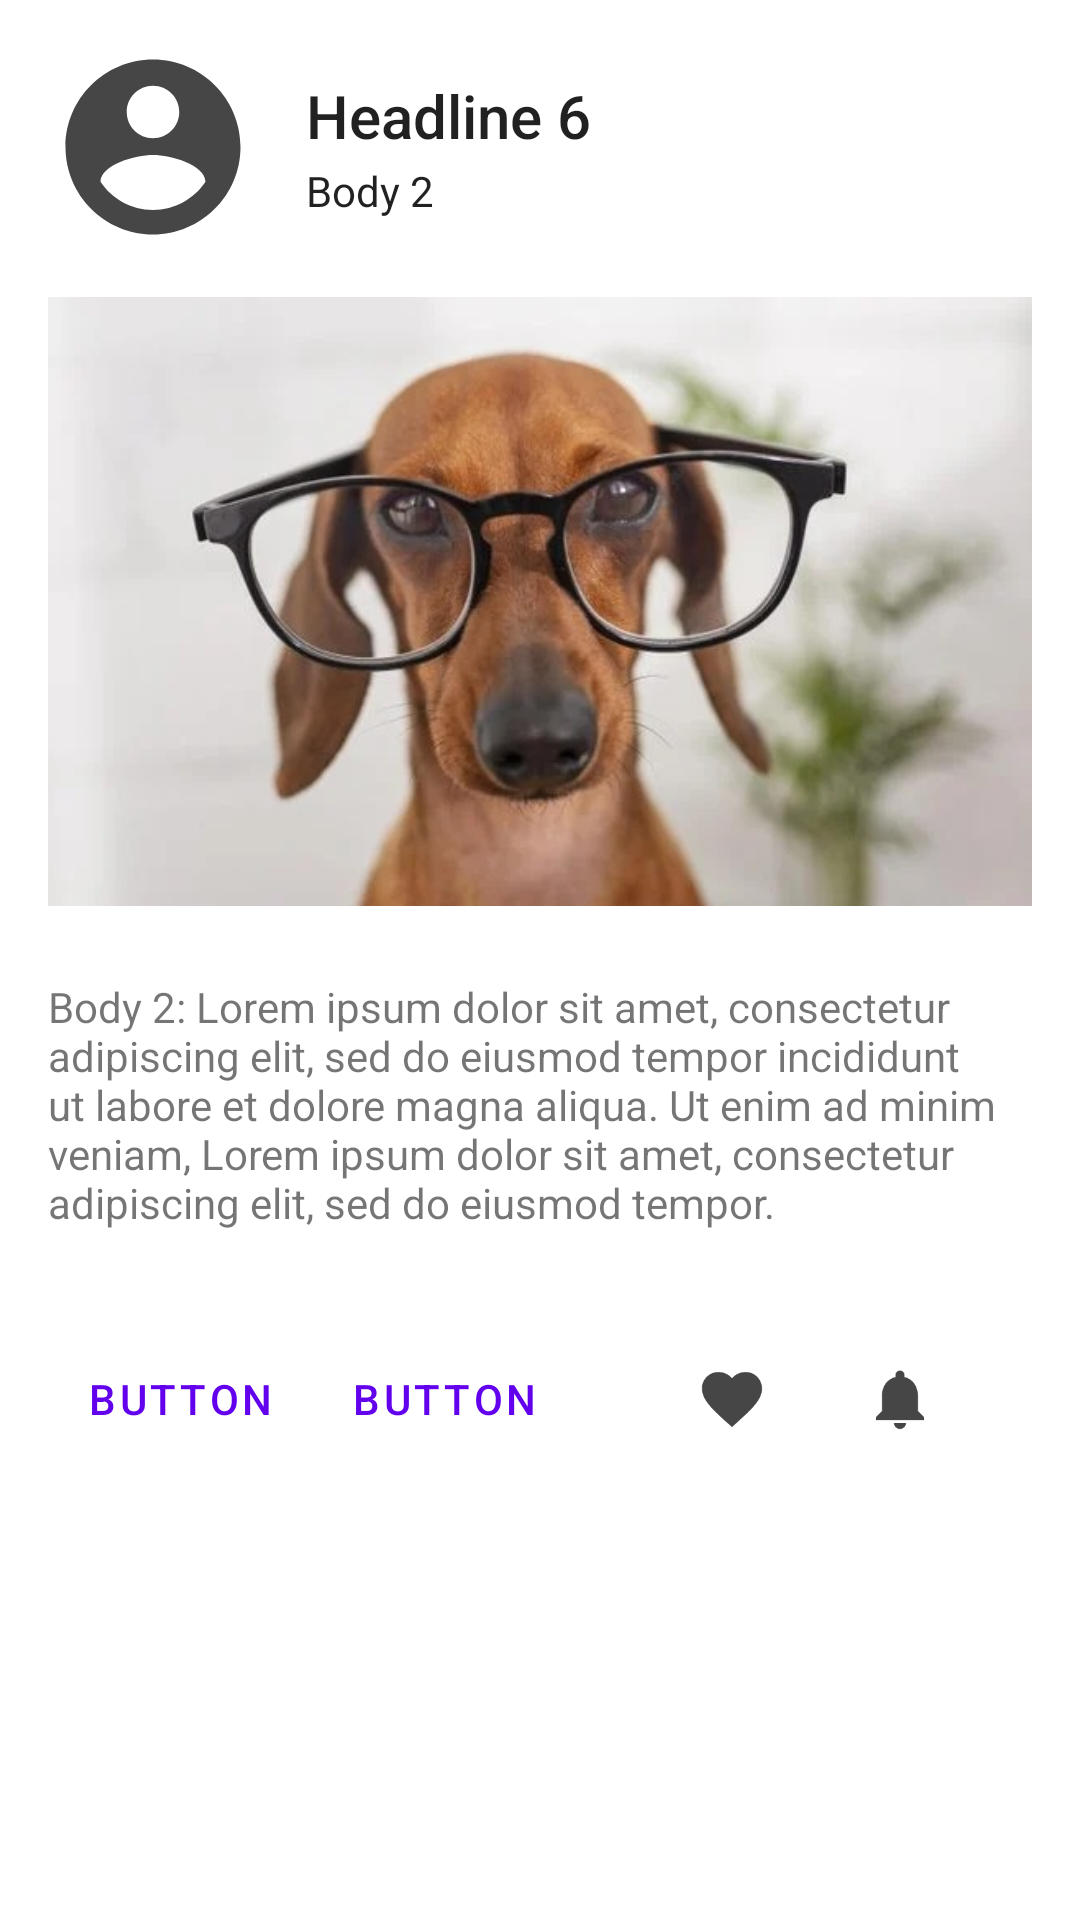

Write the Android layout XML for this screen, with the resource values it uses.
<!-- AndroidManifest.xml: application theme Theme.Sopet -->
<!-- res/layout/activity_card_details.xml -->
<?xml version="1.0" encoding="utf-8"?>
<LinearLayout xmlns:android="http://schemas.android.com/apk/res/android"
    xmlns:app="http://schemas.android.com/apk/res-auto"
    xmlns:tools="http://schemas.android.com/tools"
    android:layout_width="match_parent"
    android:layout_height="match_parent"
    tools:context=".ui.activity.CardDetails"
    android:orientation="vertical">

    
    <LinearLayout
        android:layout_width="match_parent"
        android:layout_height="wrap_content"
        android:layout_marginLeft="16dp"
        android:layout_marginTop="14dp"
        android:layout_marginRight="16dp"
        android:layout_marginBottom="12dp"
        android:orientation="horizontal"
        tools:ignore="UselessParent">

        <ImageView
            android:layout_width="70dp"
            android:layout_height="70dp"
            android:contentDescription="Profile image"
            android:src="@drawable/ic_baseline_account_circle_24" />

        <LinearLayout
            android:layout_width="wrap_content"
            android:layout_height="wrap_content"
            android:layout_gravity="center_vertical"
            android:layout_marginStart="16dp"
            android:orientation="vertical">

            <TextView
                android:layout_width="wrap_content"
                android:layout_height="wrap_content"
                android:fontFamily="sans-serif-medium"
                android:text="Headline 6"
                android:textColor="@color/black_87"
                android:textSize="20sp" />

            <TextView
                android:layout_width="wrap_content"
                android:layout_height="wrap_content"
                android:layout_marginTop="2dp"
                android:text="Body 2"
                android:textColor="@color/black_87"
                android:textSize="14sp" />
        </LinearLayout>

    </LinearLayout>

    
    <ImageView
        android:layout_width="match_parent"
        android:layout_height="203dp"
        android:layout_marginTop="3dp"
        android:layout_marginEnd="16dp"
        android:layout_marginStart="16dp"
        android:contentDescription="Pet image of item in recyclerview"
        android:scaleType="centerCrop"
        app:srcCompat="@drawable/img_pet_photo" />

    <TextView
        android:layout_width="match_parent"
        android:layout_height="wrap_content"
        android:layout_marginTop="24dp"
        android:layout_marginStart="16dp"
        android:layout_marginEnd="16dp"
        android:text="Body 2: Lorem ipsum dolor sit amet, consectetur adipiscing elit, sed do eiusmod tempor incididunt ut labore et dolore magna aliqua. Ut enim ad minim veniam, Lorem ipsum dolor sit amet, consectetur adipiscing elit, sed do eiusmod tempor."/>

    
    <LinearLayout
        android:layout_width="match_parent"
        android:layout_height="wrap_content"
        android:layout_marginEnd="16dp"
        android:layout_marginStart="16dp"
        android:layout_marginTop="32dp"
        android:orientation="horizontal">

        <com.google.android.material.button.MaterialButton
            style="@style/Widget.MaterialComponents.Button.TextButton"
            android:layout_width="wrap_content"
            android:layout_height="wrap_content"
            android:text="Button" />

        <com.google.android.material.button.MaterialButton
            style="@style/Widget.MaterialComponents.Button.TextButton"
            android:layout_width="wrap_content"
            android:layout_height="wrap_content"
            android:text="Button" />

        <LinearLayout
            android:layout_width="match_parent"
            android:layout_height="match_parent"
            android:gravity="center|right"
            android:orientation="horizontal">

            <ImageButton
                android:layout_width="wrap_content"
                android:layout_height="wrap_content"
                android:src="@drawable/ic_baseline_favorite_24"
                android:layout_marginEnd="32dp"
                android:background="?attr/selectableItemBackgroundBorderless"/>

            <ImageButton
                android:layout_width="wrap_content"
                android:layout_height="wrap_content"
                android:layout_marginEnd="32dp"
                android:src="@drawable/ic_baseline_notifications_24"
                android:background="?attr/selectableItemBackgroundBorderless"/>

        </LinearLayout>

    </LinearLayout>


</LinearLayout>
<!-- resources referenced by this layout -->
<resources>
  <color name="black_87">#DE000000</color>
  <!-- drawable ic_baseline_account_circle_24 (drawable) -->
  <vector android:height="24dp" android:tint="#464646"
      android:viewportHeight="24" android:viewportWidth="24"
      android:width="24dp" xmlns:android="http://schemas.android.com/apk/res/android">
      <path android:fillColor="@android:color/white" android:pathData="M12,2C6.48,2 2,6.48 2,12s4.48,10 10,10 10,-4.48 10,-10S17.52,2 12,2zM12,5c1.66,0 3,1.34 3,3s-1.34,3 -3,3 -3,-1.34 -3,-3 1.34,-3 3,-3zM12,19.2c-2.5,0 -4.71,-1.28 -6,-3.22 0.03,-1.99 4,-3.08 6,-3.08 1.99,0 5.97,1.09 6,3.08 -1.29,1.94 -3.5,3.22 -6,3.22z"/>
  </vector>
  <!-- drawable ic_baseline_favorite_24 (drawable) -->
  <vector android:height="24dp" android:tint="#464646"
      android:viewportHeight="24" android:viewportWidth="24"
      android:width="24dp" xmlns:android="http://schemas.android.com/apk/res/android">
      <path android:fillColor="@android:color/white" android:pathData="M12,21.35l-1.45,-1.32C5.4,15.36 2,12.28 2,8.5 2,5.42 4.42,3 7.5,3c1.74,0 3.41,0.81 4.5,2.09C13.09,3.81 14.76,3 16.5,3 19.58,3 22,5.42 22,8.5c0,3.78 -3.4,6.86 -8.55,11.54L12,21.35z"/>
  </vector>
  <!-- drawable ic_baseline_notifications_24 (drawable) -->
  <vector android:height="24dp" android:tint="#464646"
      android:viewportHeight="24" android:viewportWidth="24"
      android:width="24dp" xmlns:android="http://schemas.android.com/apk/res/android">
      <path android:fillColor="@android:color/white" android:pathData="M12,22c1.1,0 2,-0.9 2,-2h-4c0,1.1 0.89,2 2,2zM18,16v-5c0,-3.07 -1.64,-5.64 -4.5,-6.32L13.5,4c0,-0.83 -0.67,-1.5 -1.5,-1.5s-1.5,0.67 -1.5,1.5v0.68C7.63,5.36 6,7.92 6,11v5l-2,2v1h16v-1l-2,-2z"/>
  </vector>
  <!-- drawable img_pet_photo: jpeg bitmap (drawable, 34115 bytes) -->
  <style name="Theme.Sopet" parent="Theme.MaterialComponents.DayNight.DarkActionBar">
          
          <item name="colorPrimary">@color/purple_500</item>
          <item name="colorPrimaryVariant">@color/purple_700</item>
          <item name="colorOnPrimary">@color/white</item>
          
          <item name="colorSecondary">@color/teal_200</item>
          <item name="colorSecondaryVariant">@color/teal_700</item>
          <item name="colorOnSecondary">@color/black</item>
          
          <item name="android:statusBarColor" tools:targetApi="l">?attr/colorPrimaryVariant</item>
          
      </style>
  <color name="purple_500">#FF6200EE</color>
  <color name="purple_700">#FF3700B3</color>
  <color name="white">#FFFFFFFF</color>
  <color name="teal_200">#FF03DAC5</color>
  <color name="teal_700">#FF018786</color>
  <color name="black">#FF000000</color>
</resources>
